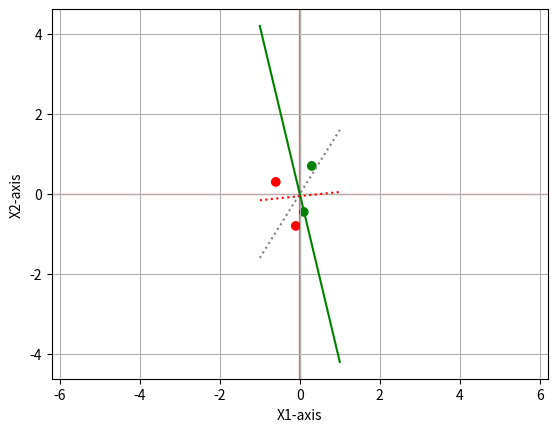

Python code for this plot:
#-------------------------------------------------------------------------------
# Name:        module1
# Purpose:
#
# Author:      SESA237770
#
# Created:     18.03.2025
# Copyright:   (c) SESA237770 2025
# Licence:     <your licence>
#-------------------------------------------------------------------------------
import numpy as np
import matplotlib.pyplot as plt

class perceptron_visualization:
    title=''   #line
    lablex='' # Enabler
    labley='' # Threshhold

#========================================================
    def __init__(self,title,lablex,labely ):    #W- weights   E - enabler  T- Theshold
            self.title=title   #line
            self.lablex=lablex # Enabler
            self.labley=labely # Threshhold
            return
#-------------------------------------------------------
#-------------------------------------------------------
    def plot(self,X1,X2,Y1,W0,W):  # x -INPUT

        npY1=np.array(Y1)

        color_map = {-1: 'red', 1: 'green'}
        C=[color_map[Y] for Y in Y1]



        plt.figure(num='CLASSIFIERS')
        #plt.scatter(X1, X2, color='blue')
        plt.scatter(X1, X2, color=C)

        plt.xlabel('X1-axis')
        plt.ylabel('X2-axis')
        plt.axvspan(-0.01, 0.01, color='red', alpha=0.5)
        plt.axhspan(-0.01, 0.01, color='red', alpha=0.5)
        plt.axis('equal')
        plt.grid(True)

        intercept =  W[2]/W[1]      # X2 = -W1/W2*X1 - W0/W2
        slope=-W0[0]/W0[1]
        xa=np.linspace(-1, 1, num=20)

        line = slope * xa + intercept
        plt.plot(xa, line, color='grey' , label=self.title, linestyle='dotted')

        intercept = W[2]/W[1]
        slope=-W[0]/W[1]
##        xb=np.linspace(-1, 1, num=20)

        lineb = slope * xa + intercept
        plt.plot(xa, lineb, color='green', label=self.title , linestyle='-')

        slopep1, intercept = np.polyfit(X1, X2, 1)
        linep1 = slopep1 * xa + intercept
        plt.plot(xa, linep1, color='red', label=self.title , linestyle='dotted')

##        slopep2, intercept = np.polyfit(X2, X1, 1)
##        linep2 = slopep2 * xa + intercept
##        plt.plot(xa, linep2, color='orange', label=self.title , linestyle='dotted')

##        plt.xlim(min(X1)- 0.05*min(X1), max(X1)+ 0.05*max(X1))  # sets the x-axis limits to (2, 8)
##        plt.ylim(min(X2)- 0.05*min(X2), max(X2)+ 0.05*max(X2))  # sets the y-axis limits to (-1.5, 1.5)

        plt.show()


        return
#-------------------------------------------------------

#----------------------------------------------------------------------------
##===========================================================================
##=  Testing Peceptron_Vizalization
##===========================================================================

if __name__ == '__main__':
    print("============================================")
    print("perceptron   Vizalization")
    print("=============================================")

    X01=[0.3,-0.6,-0.10,0.10]
    X02=[0.7,0.3,-0.80,-0.45]
    Y1=[1,-1,-1,1]

    W0=[ 0.8 , -0.5,0]
    W=[1.05 , 0.25,0]

    neuron=perceptron_visualization('PERCEPTRON','X1','X2')
    neuron.plot(X01,X02,Y1,W0,W)



